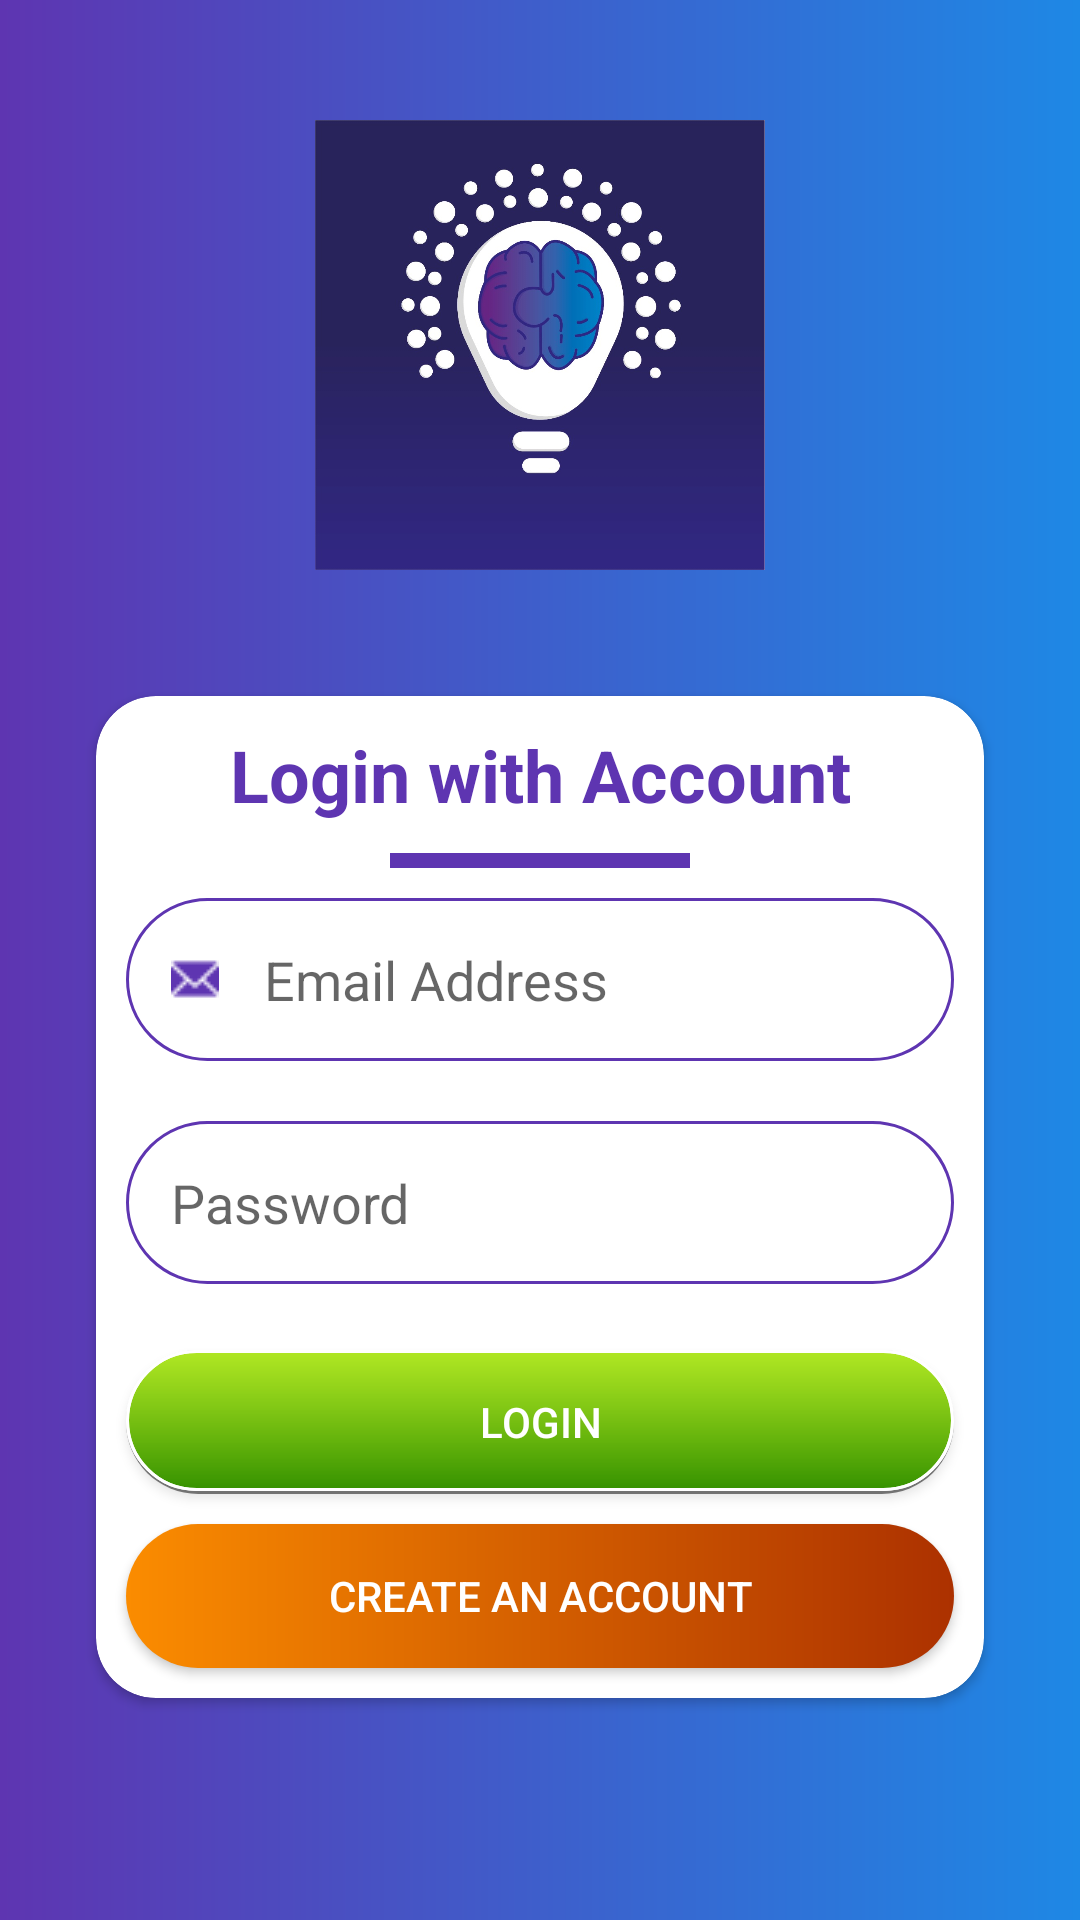

Reconstruct the res/layout file that produces this screen, plus the resources it refers to.
<!-- AndroidManifest.xml: application theme Theme.AppCompat.Light.NoActionBar -->
<!-- res/layout/activity_login.xml -->
<?xml version="1.0" encoding="utf-8"?>
<androidx.constraintlayout.widget.ConstraintLayout xmlns:android="http://schemas.android.com/apk/res/android"
    xmlns:app="http://schemas.android.com/apk/res-auto"
    xmlns:tools="http://schemas.android.com/tools"
    android:layout_width="match_parent"
    android:layout_height="match_parent"
    android:background="@drawable/background"
    tools:context=".LoginActivity">

    <ImageView
        android:id="@+id/imageView2"
        android:layout_width="250dp"
        android:layout_height="150dp"
        android:layout_marginTop="40dp"
        app:layout_constraintEnd_toEndOf="parent"
        app:layout_constraintStart_toStartOf="parent"
        app:layout_constraintTop_toTopOf="parent"
        app:srcCompat="@drawable/logo" />

    <androidx.cardview.widget.CardView
        android:layout_width="match_parent"
        android:layout_height="wrap_content"
        android:layout_marginStart="32dp"
        android:layout_marginEnd="32dp"
        android:layout_marginBottom="32dp"
        app:cardCornerRadius="20dp"
        app:layout_constraintBottom_toBottomOf="parent"
        app:layout_constraintEnd_toEndOf="parent"
        app:layout_constraintStart_toStartOf="parent"
        app:layout_constraintTop_toBottomOf="@+id/imageView2">

        <LinearLayout
            android:layout_width="match_parent"
            android:layout_height="match_parent"
            android:orientation="vertical">

            <TextView
                android:id="@+id/textView"
                android:layout_width="match_parent"
                android:layout_height="wrap_content"
                android:layout_marginTop="10dp"
                android:gravity="center"
                android:text="Login with Account"
                android:textColor="@color/colorPurple"
                android:textSize="24sp"
                android:textStyle="bold" />

            <View
                android:id="@+id/view"
                android:layout_width="100dp"
                android:layout_height="5dp"
                android:layout_gravity="center"
                android:layout_marginTop="10dp"
                android:background="@color/colorPurple" />

            <EditText
                android:id="@+id/emailBox"
                android:layout_width="match_parent"
                android:layout_height="wrap_content"
                android:layout_margin="10dp"
                android:background="@drawable/textbox"
                android:drawableLeft="@drawable/email"
                android:drawablePadding="15dp"
                android:drawableTint="@color/colorPurple"
                android:ems="10"
                android:hint="Email Address"
                android:inputType="textEmailAddress"
                android:padding="15dp" />

            <EditText
                android:id="@+id/passwordBox"
                android:layout_width="match_parent"
                android:layout_height="wrap_content"
                android:layout_marginLeft="10dp"
                android:layout_marginTop="10dp"
                android:layout_marginRight="10dp"
                android:layout_marginBottom="12dp"
                android:background="@drawable/textbox"
                android:drawableLeft="@drawable/password"
                android:drawablePadding="15dp"
                android:drawableTint="@color/colorPurple"
                android:ems="10"
                android:hint="Password"
                android:inputType="textPassword"
                android:padding="15dp" />

            <Button
                android:id="@+id/loginBtn"
                android:layout_width="match_parent"
                android:layout_height="wrap_content"
                android:layout_marginLeft="10dp"
                android:layout_marginTop="10dp"
                android:layout_marginRight="10dp"
                android:layout_marginBottom="10dp"
                android:background="@drawable/button_2"
                android:text="Login"
                android:textColor="@color/color_white" />

            <Button
                android:id="@+id/submitBtn"
                android:layout_width="match_parent"
                android:layout_height="wrap_content"
                android:layout_marginLeft="10dp"
                android:layout_marginRight="10dp"
                android:layout_marginBottom="10dp"
                android:background="@drawable/submitbtnstyle"
                android:text="Create An Account"
                android:textColor="@color/color_white" />
        </LinearLayout>
    </androidx.cardview.widget.CardView>
</androidx.constraintlayout.widget.ConstraintLayout>
<!-- resources referenced by this layout -->
<resources>
  <color name="colorPurple">#5E35B1</color>
  <color name="color_white">#FFFFFF</color>
  <!-- drawable background (drawable) -->
  <?xml version="1.0" encoding="utf-8"?>
  <shape xmlns:android="http://schemas.android.com/apk/res/android">
  <gradient android:startColor="@color/colorPurple" android:endColor="@color/colorBlue" />
  </shape>
  <!-- drawable button_2 (drawable) -->
  <layer-list xmlns:android="http://schemas.android.com/apk/res/android">
      <item>
          <shape android:shape="rectangle" >
              <solid android:color="#80000000" />
              <corners android:radius="50dp"/>
          </shape>
      </item>
      <item android:bottom="1dp">
          <shape xmlns:android="http://schemas.android.com/apk/res/android">
              <gradient android:startColor="#a4e401" android:endColor="#359200" android:angle="270" />
              <stroke android:width="1dp" android:color="#fff" />
              <corners android:radius="50dp"/>
          </shape>
      </item>
      <item android:bottom="1dp">
          <shape xmlns:android="http://schemas.android.com/apk/res/android">
              <gradient android:startColor="#22FFFFFF" android:endColor="#00FFFFFF" android:angle="270" />
              <stroke android:width="1dp" android:color="#fff" />
              <corners android:radius="50dp"/>
          </shape>
      </item>
  
  </layer-list>
  <!-- drawable email: png bitmap (drawable-v24, 337 bytes) -->
  <!-- drawable logo: jpg bitmap (drawable-v24, 77929 bytes) -->
  <!-- drawable submitbtnstyle (drawable) -->
  <?xml version="1.0" encoding="utf-8"?>
  <shape xmlns:android="http://schemas.android.com/apk/res/android">
  <gradient android:startColor="@color/orange" android:endColor="@color/darkOrange" />
      <corners android:radius="30dp" />
  </shape>
  <!-- drawable textbox (drawable) -->
  <?xml version="1.0" encoding="utf-8"?>
  <shape xmlns:android="http://schemas.android.com/apk/res/android">
  <stroke android:width="1dp" android:color="@color/colorPurple" />
      <corners android:radius="30dp" />
  </shape>
  <color name="colorBlue">#1E88E5</color>
  <color name="orange">#FB8C00</color>
  <color name="darkOrange">#AC3100</color>
</resources>
